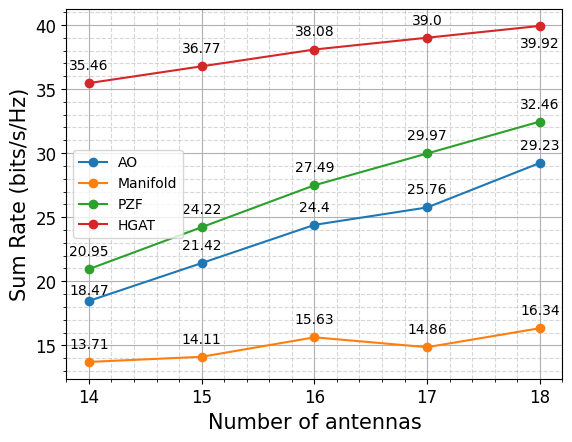

Here is the Python script that generated this plot:
import matplotlib.pyplot as plt
import numpy as np
import matplotlib as mpl

# 设置字体
mpl.rcParams['font.family'] = 'sans-serif'
mpl.rcParams['font.sans-serif'] = 'NSimSun,Times New Roman'

# Data from the table
# approaches = ['AO', 'Manifold', 'PZF', 'GATV2', 'HGAT']
approaches = ['AO', 'Manifold', 'PZF', 'HGAT']

K_Te_values = [14, 15, 16, 17, 18]

# Sum Rates for different approaches
sum_rates = {
    'AO': [18.47, 21.42, 24.40, 25.76, 29.23],
    'Manifold': [13.71, 14.11, 15.63, 14.86, 16.34],
    'PZF': [20.95, 24.22, 27.49, 29.97, 32.46],
    # 'GATV2': [28.71, 30.88, 32.40, 33.29, 34.02],
    'HGAT': [35.46, 36.77, 38.08, 39.00, 39.92]
}

# Specific offsets to avoid overlap at K = 6 and K = 10
# annotation_offsets = {
#     'AO': [5, -15, 10, 10, -10],
#     'Manifold': [10, 10, 10, 10, 10],
#     'PZF': [10, -12, 10, 10, 10],
#     # 'GATV2': [-10, 10, 10, 10, 10],
#     'HGAT': [-10, 15, 10, 10, -15]
# }

# 固定颜色映射
# color_map = {
#     "PZF": '#ffee6f',
#     "AO": '#99bcac',
#     "Manifold": '#5f4321',
#     "CNN": '#c12c1f',
#     # "GAT": '#00FFFF',
#     "GATV2": '#dd7694',
#     "GCN": '#ed6d46',
#     "HGAT": '#2a6e3f',
#     "MLP": '#000080'
# }

annotation_offsets = {
    'AO': [5, 10, 10, 10, 10],
    'Manifold': [10, 10, 10, 10, 10],
    'PZF': [10, 10, 10, 10, 10],
    # 'GATV2': [-10, 10, 10, 10, 10],
    'HGAT': [10, 10, 10, 10, -15]
}

# Plotting
fig, ax = plt.subplots(1, 1)
# 设置背景
ax.grid(visible=True, which='major', linestyle='-')
ax.grid(visible=True, which='minor', linestyle='--', alpha=0.5)
# 显示小的刻度
ax.minorticks_on()

for approach in approaches:
    plt.plot(K_Te_values, sum_rates[approach], marker='o', label=approach)
    for i, txt in enumerate(sum_rates[approach]):
        offset = annotation_offsets[approach][i]
        plt.annotate(f'{txt}', (K_Te_values[i], sum_rates[approach][i]), textcoords="offset points", xytext=(0, offset),
                     ha='center')
plt.tick_params(labelsize=12)
plt.xlabel('Number of antennas', fontsize=15)
plt.ylabel('Sum Rate (bits/s/Hz)', fontsize=15)
# plt.title('Scalability to Different Numbers of antennas', fontsize=15)
plt.xticks(K_Te_values)  # Ensuring x-axis only has integer values
plt.legend()
plt.grid(True)
plt.savefig('./SCAnts.pdf', dpi=1200)
plt.show()
